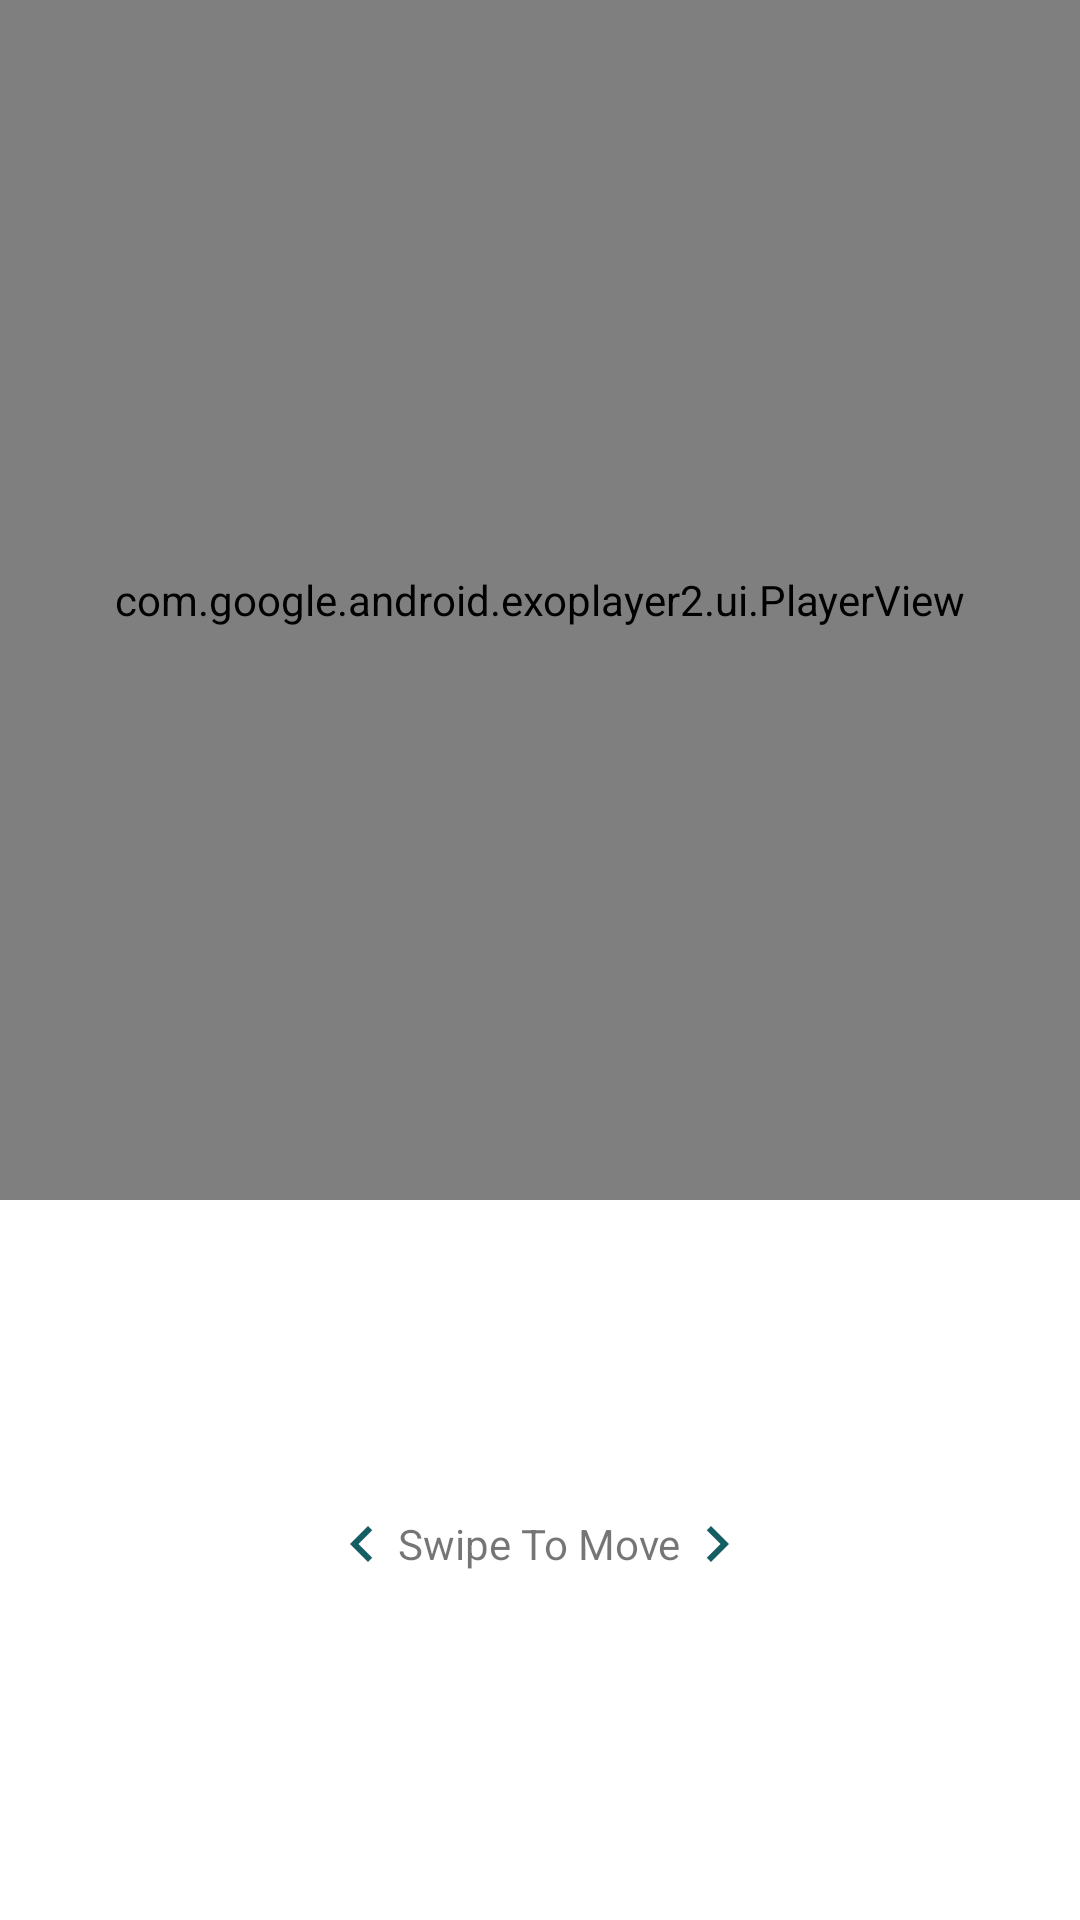

The Android layout XML behind this screen, and the referenced resources:
<!-- AndroidManifest.xml: application theme AppNoActionBarTheme -->
<!-- res/layout/fragment_recipe_detail_view.xml -->
<?xml version="1.0" encoding="utf-8"?>
<LinearLayout xmlns:android="http://schemas.android.com/apk/res/android"
    xmlns:app="http://schemas.android.com/apk/res-auto"
    xmlns:tools="http://schemas.android.com/tools"
    android:layout_width="match_parent"
    android:layout_height="match_parent"
    android:background="@color/white"
    android:orientation="vertical"
    tools:context=".Fragments.RecipeDetailViewFragment">

    <com.google.android.exoplayer2.ui.PlayerView
        android:id="@+id/video_view"
        android:layout_width="match_parent"
        android:layout_height="400dp"
        app:fastforward_increment="1000"
        app:rewind_increment="1000"/>

    <TextView
        android:id="@+id/view_step_title"
        android:layout_width="match_parent"
        android:layout_height="wrap_content"
        android:layout_margin="8dp"
        android:fontFamily="sans-serif"
        android:textSize="24sp"
        android:textStyle="bold" />

    <TextView
        android:layout_width="match_parent"
        android:layout_height="wrap_content"
        android:layout_margin="8dp"
        android:textSize="17sp"
        android:fontFamily="serif"
        android:id="@+id/view_step_desc"/>

    <LinearLayout
        android:layout_width="match_parent"
        android:layout_height="wrap_content"
        android:gravity="center"
        android:layout_marginTop="16dp"
        android:layout_marginBottom="16dp"
        android:orientation="horizontal">

        <ImageView
            android:layout_width="wrap_content"
            android:layout_height="wrap_content"
            android:id="@+id/view_swipe_left"
            android:layout_gravity="start"
            app:srcCompat="@drawable/ic_navigate_before_black_24dp"/>

        <TextView
            android:layout_width="wrap_content"
            android:layout_height="wrap_content"
            android:layout_gravity="center"
            android:textAlignment="center"
            android:text="Swipe To Move" />

        <ImageView
            android:layout_width="wrap_content"
            android:layout_height="wrap_content"
            android:id="@+id/view_swipe_right"
            android:layout_gravity="end"
            app:srcCompat="@drawable/ic_navigate_next_black_24dp"/>

    </LinearLayout>



</LinearLayout>
<!-- resources referenced by this layout -->
<resources>
  <color name="white">#ffffff</color>
  <!-- drawable ic_navigate_before_black_24dp (drawable) -->
  <vector android:height="24dp" android:tint="@color/colorPrimaryDark"
      android:viewportHeight="24.0" android:viewportWidth="24.0"
      android:width="24dp" xmlns:android="http://schemas.android.com/apk/res/android">
      <path android:fillColor="#FF000000" android:pathData="M15.41,7.41L14,6l-6,6 6,6 1.41,-1.41L10.83,12z"/>
  </vector>
  <!-- drawable ic_navigate_next_black_24dp (drawable) -->
  <vector android:height="24dp" android:tint="@color/colorPrimaryDark"
      android:viewportHeight="24.0" android:viewportWidth="24.0"
      android:width="24dp" xmlns:android="http://schemas.android.com/apk/res/android">
      <path android:fillColor="#FF000000" android:pathData="M10,6L8.59,7.41 13.17,12l-4.58,4.59L10,18l6,-6z"/>
  </vector>
  <style name="AppNoActionBarTheme" parent="Theme.MaterialComponents.Light.NoActionBar">
          
          <item name="colorPrimary">@color/colorPrimary</item>
          <item name="colorPrimaryDark">@color/colorPrimaryDark</item>
          <item name="colorAccent">@color/colorAccent</item>
          <item name="android:windowLightStatusBar" tools:targetApi="m">true</item>
          <item name="colorControlActivated">@color/colorAccent</item>
          <item name="android:textColorPrimary">@color/white</item>
      </style>
  <color name="colorPrimaryDark">#155e63</color>
  <color name="colorPrimary">#76b39d</color>
  <color name="colorAccent">#f9f8eb</color>
</resources>
